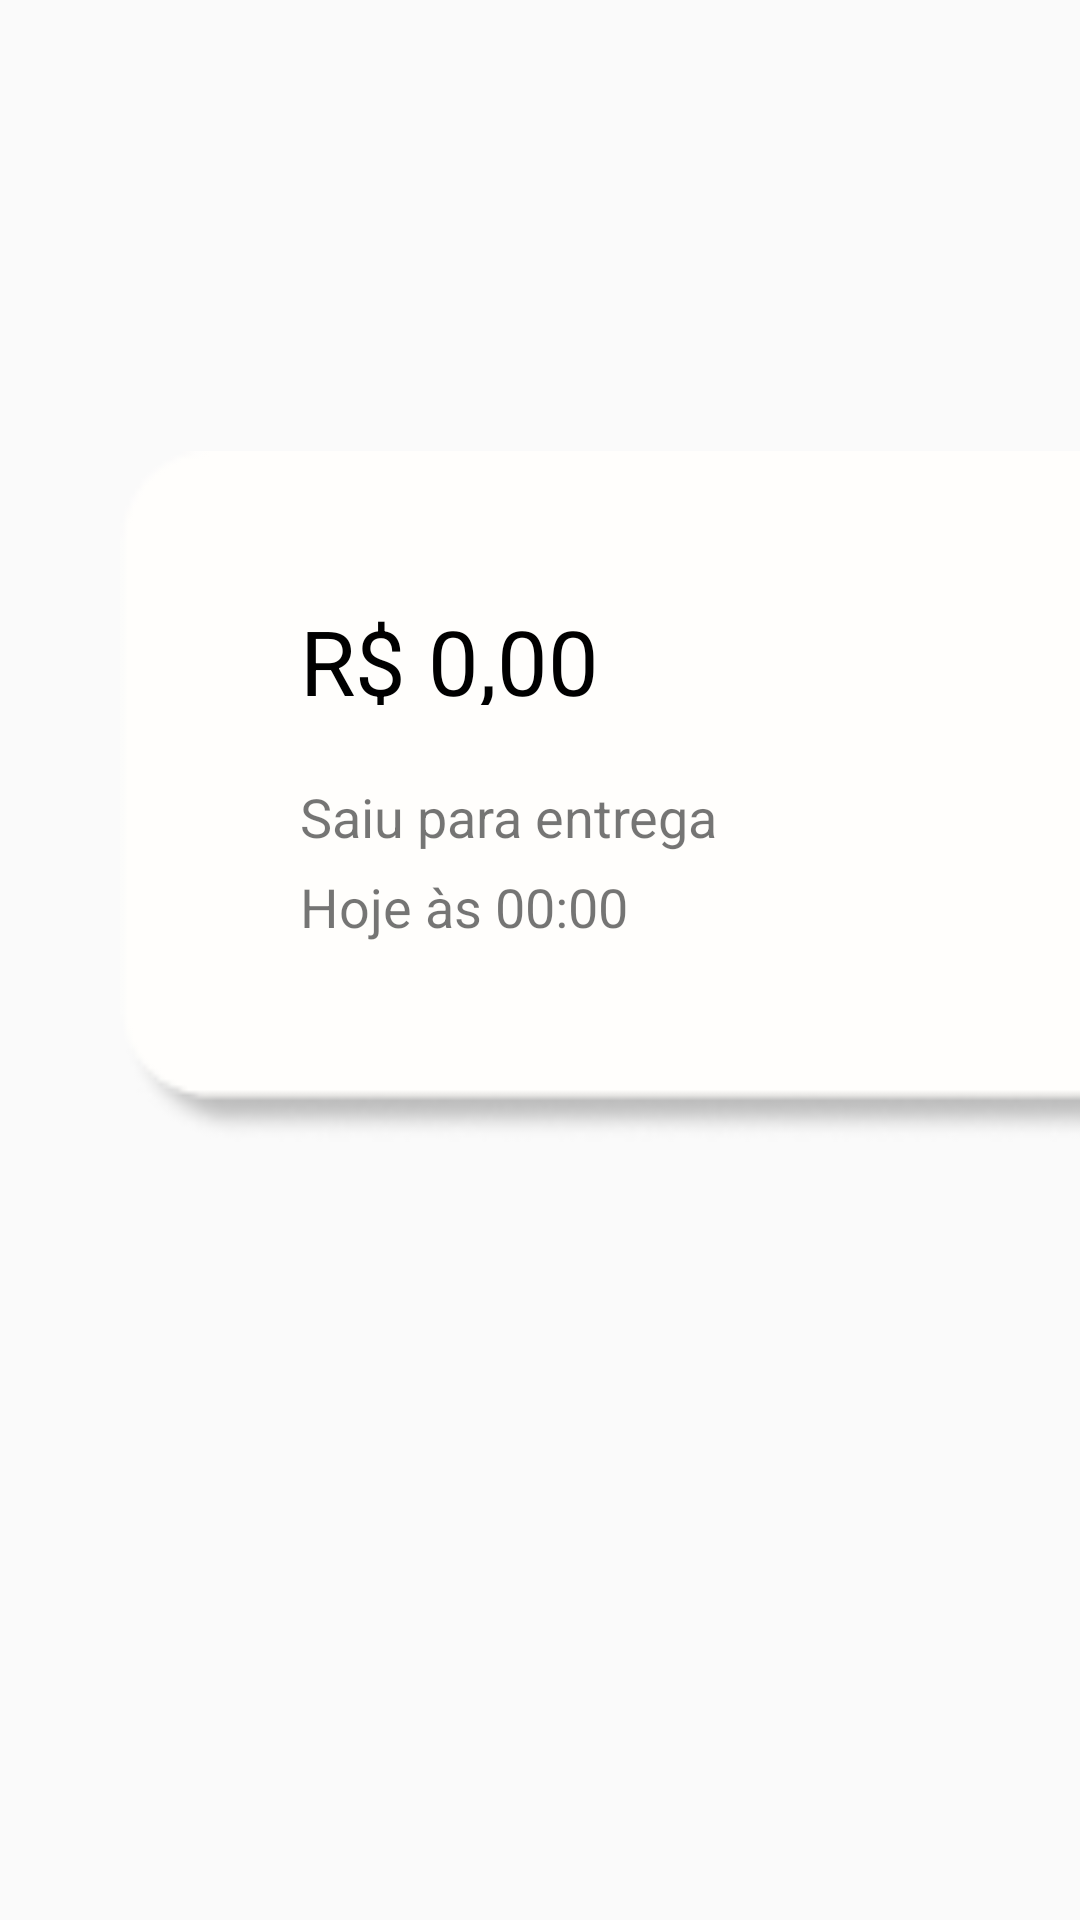

Layout XML and referenced resources for this Android screen:
<!-- AndroidManifest.xml: application theme Theme.AppCompat.DayNight.NoActionBar -->
<!-- res/layout/fragment_tab.xml -->
<?xml version="1.0" encoding="utf-8"?>
<FrameLayout xmlns:android="http://schemas.android.com/apk/res/android"
    xmlns:tools="http://schemas.android.com/tools"
    android:layout_width="match_parent"
    android:layout_height="match_parent"
    xmlns:app="http://schemas.android.com/apk/res-auto"
    tools:context=".TabFragment">


    <ImageView
        android:id="@+id/imageView3"
        android:layout_width="645dp"
        android:layout_height="231dp"
        android:layout_marginTop="150dp"
        app:srcCompat="@drawable/rectangle"
        android:layout_marginStart="40dp"/>

    <TextView
        android:id="@+id/valor"
        android:layout_width="101dp"
        android:layout_height="35dp"
        android:layout_marginEnd="356dp"
        android:layout_marginBottom="41dp"
        android:text="R$ 0,00"
        android:textColor="#000000"
        android:textSize="30sp"
        android:layout_marginStart="100dp"
        android:layout_marginTop="200dp"
        />

    <TextView
        android:id="@+id/quando"
        android:layout_width="wrap_content"
        android:layout_height="wrap_content"
        android:layout_marginBottom="96dp"
        android:text="Saiu para entrega"
        android:textSize="18sp"
        android:layout_marginStart="100dp"
        android:layout_marginTop="260dp"
        />
    <TextView
        android:id="@+id/data"
        android:layout_width="wrap_content"
        android:layout_height="wrap_content"
        android:layout_marginBottom="96dp"
        android:text="Hoje às 00:00"
        android:textSize="18sp"
        android:layout_marginStart="100dp"
        android:layout_marginTop="290dp"
         />
</FrameLayout>
<!-- resources referenced by this layout -->
<resources>
  <!-- drawable rectangle: png bitmap (drawable, 4861 bytes) -->
</resources>
